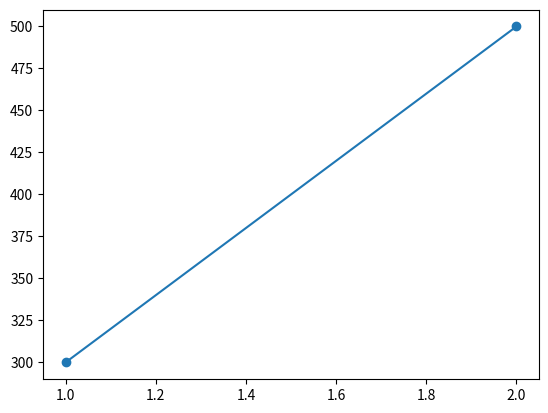

The script that saved this image:
import matplotlib.pyplot as plt
import numpy as np

x_train = np.array([1.0,2.0])
y_train = np.array([300.0,500.0])

#
# plt.scatter(x_train,y_train,marker='o',color='blue')
# plt.title("Scatter Plot")
# plt.xlabel("x")
# plt.ylabel("y")
# plt.show()

w = 200
b = 100

def compute_model_output(x,w,b):

    m = x.shape[0]
    f_wb = np.zeros(m)
    for i in range(m):
        f_wb[i] = w * x[i] + b
    return f_wb

tmp_f_wb = compute_model_output(x_train,w,b)

plt.plot(x_train,tmp_f_wb)
plt.scatter(x_train,y_train)
plt.show()


